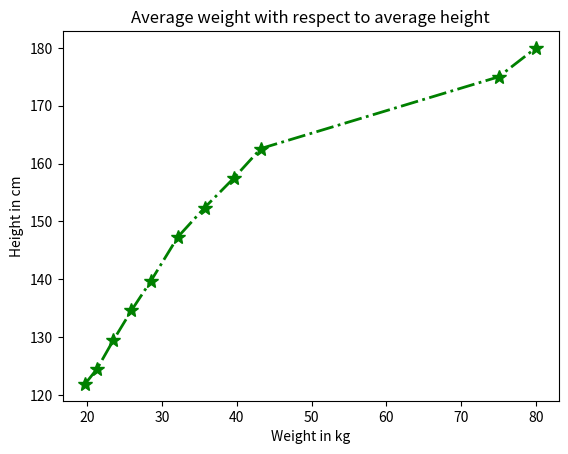

This figure's Python source:
import matplotlib.pyplot as plt 
import pandas as pd
height=[121.9,124.5,129.5,134.6,139.7,147.3,152.4,157.5,162.6,175,180]
weight=[19.7,21.3,23.5,25.9,28.5,32.1,35.7,39.6,43.2,75,80]
df=pd.DataFrame({"height":height,"weight":weight})
#Set xlabel for the plot
plt.xlabel('Weight in kg')
#Set ylabel for the plot
plt.ylabel('Height in cm')
#Set chart title:
plt.title('Average weight with respect to average height')
#plot using marker'-*' and line colour as green
plt.plot(df.weight,df.height,marker='*',markersize=10,color='green',linewidth=2, linestyle='dashdot')
plt.show()
